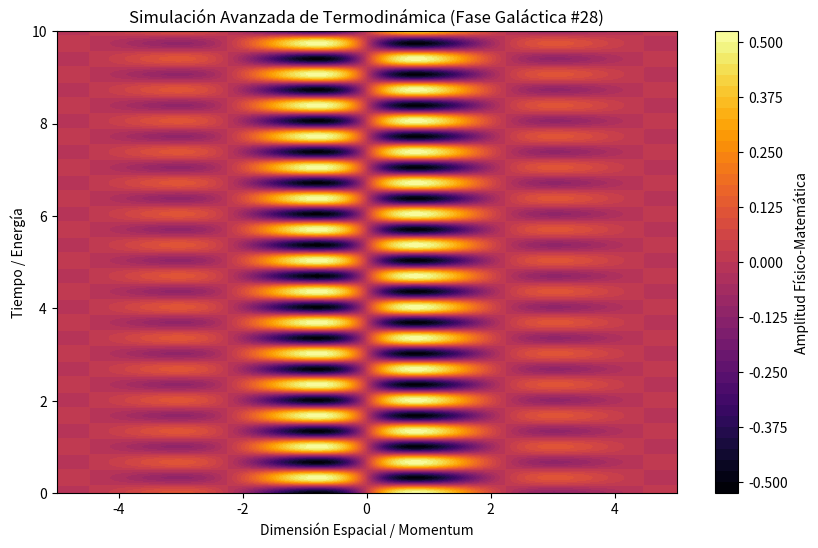

The script that saved this image:
%matplotlib inline
# Simulación Galáctica: Termodinámica - Variante 28
import numpy as np
import matplotlib.pyplot as plt

# Parámetros Físicos Aleatorios
param_1 = 1.404
param_2 = 9.356
param_3 = 0.689

t = np.linspace(0, 10, 500)
x = np.linspace(-5, 5, 500)
X, T = np.meshgrid(x, t)

# Ecuación Base (Avanzada)
Z = np.sin(X * param_1) * np.cos(T * param_2) * np.exp(-np.abs(X) * param_3)

plt.figure(figsize=(10, 6))
plt.contourf(X, T, Z, 50, cmap='inferno')
plt.colorbar(label='Amplitud Físico-Matemática')
plt.title(r'Simulación Avanzada de Termodinámica (Fase Galáctica #28)')
plt.xlabel('Dimensión Espacial / Momentum')
plt.ylabel('Tiempo / Energía')
plt.show()
